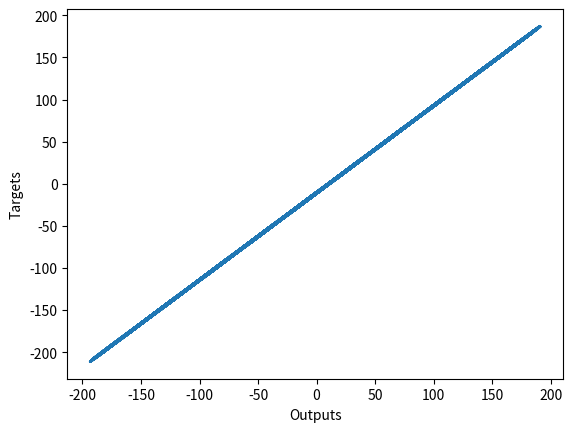

Source code (Python):
import numpy as np
import matplotlib.pyplot as plt
from mpl_toolkits.mplot3d import Axes3D


# This is the same logic but with a different learning rate 0.0001

observations = 100000
low = -10
high = -low
xs = np.random.uniform(low=low, high=high, size=(observations, 1))
zs = np.random.uniform(low, high, size=(observations, 1))

inputs = np.column_stack((xs, zs))

noise = np.random.uniform(-1, 1, (observations, 1))

targets = 13*xs + 7*zs - 12 + noise

print(targets.shape)


learning_rate = 0.001

init_range = 0.1

weights = np.random.uniform(-init_range, init_range, size=(2, 1))

biases = np.random.uniform(-init_range, init_range, size=1)

for i in range(100):

    outputs = np.dot(inputs, weights) + biases

    deltas = outputs - targets

    loss = deltas ** 2 / 2 / observations

    deltas_scaled = deltas / observations

    weights = weights - learning_rate * np.dot(inputs.T, deltas_scaled)

    biases = biases - learning_rate * np.sum(deltas_scaled)


print(weights, biases)

# For 1 million observations the graph plot is throwing an error

plt.plot(outputs, targets)
plt.xlabel('Outputs')
plt.ylabel('Targets')
plt.show()





